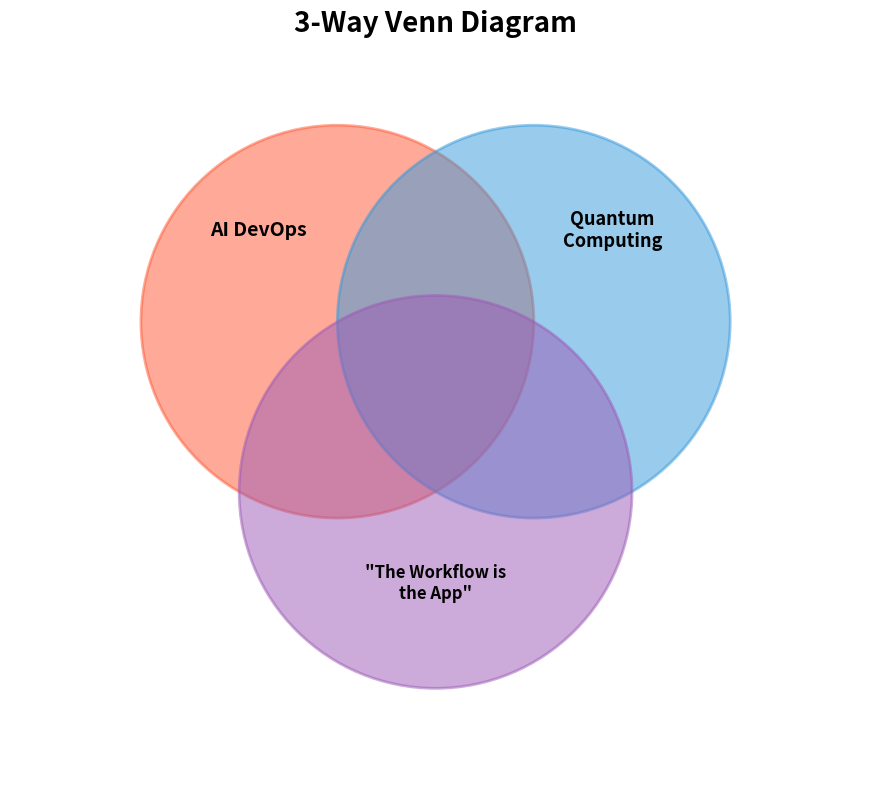

The script that saved this image:
"""
Generate a 3-way Venn diagram for AI DevOps, Quantum, and Workflow
"""

import matplotlib.pyplot as plt
from matplotlib.patches import Circle
import numpy as np

# Create figure
fig, ax = plt.subplots(figsize=(10, 8))

# Define circle parameters (x, y, radius)
circles = [
    {'center': (0, 0.5), 'radius': 1.5, 'color': '#FF5733', 'alpha': 0.5, 'label': 'AI DevOps'},
    {'center': (1.5, 0.5), 'radius': 1.5, 'color': '#3498DB', 'alpha': 0.5, 'label': 'Quantum\nComputing'},
    {'center': (0.75, -0.8), 'radius': 1.5, 'color': '#9B59B6', 'alpha': 0.5, 'label': '"The Workflow is\nthe App"'},
]

# Draw circles
for circle in circles:
    c = Circle(circle['center'], circle['radius'], 
               color=circle['color'], alpha=circle['alpha'], 
               edgecolor='black', linewidth=2)
    ax.add_patch(c)

# Add labels inside circles with center alignment
ax.text(circles[0]['center'][0] - 0.6, circles[0]['center'][1] + 0.7, 
        circles[0]['label'], fontsize=14, fontweight='bold', ha='center', va='center')
ax.text(circles[1]['center'][0] + 0.6, circles[1]['center'][1] + 0.7, 
        circles[1]['label'], fontsize=13, fontweight='bold', ha='center', va='center')
ax.text(circles[2]['center'][0], circles[2]['center'][1] - 0.7, 
        circles[2]['label'], fontsize=12, fontweight='bold', ha='center', va='center')

# Set axis properties
ax.set_xlim(-2.5, 4)
ax.set_ylim(-3, 2.5)
ax.set_aspect('equal')
ax.axis('off')

# Add title
plt.title('3-Way Venn Diagram', fontsize=20, fontweight='bold', pad=20)

# Save figure
plt.tight_layout()
plt.savefig('venn_diagram.png', dpi=300, bbox_inches='tight', facecolor='white')
print("Venn diagram saved as 'venn_diagram.png'")

# Display
plt.show()
